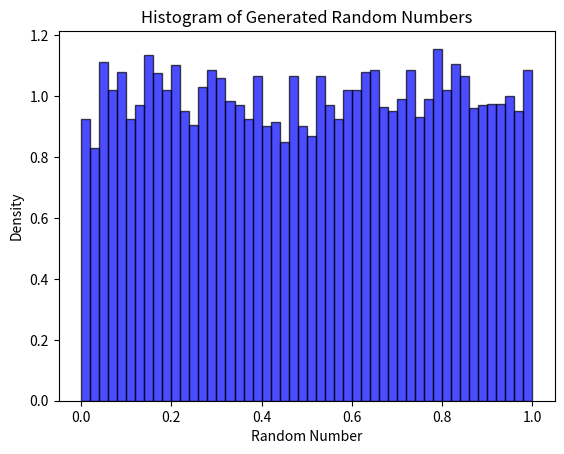

Generate this figure with matplotlib:
import numpy as np
import matplotlib.pyplot as plt

def probabilistic_transistor():
    return np.random.choice([0, 1])

def generate_random_number(num_transistors=10):
    lower_bound = 0.0
    upper_bound = 1.0
    
    for _ in range(num_transistors):
        midpoint = (lower_bound + upper_bound) / 2.0
        output = probabilistic_transistor()
        
        if output == 0:
            upper_bound = midpoint
        else:
            lower_bound = midpoint
    
    random_number = (lower_bound + upper_bound) / 2.0
    return random_number

num_samples = 10000
random_numbers = [generate_random_number(10) for _ in range(num_samples)]

plt.hist(random_numbers, bins=50, density=True, alpha=0.7, color='blue', edgecolor='black')
plt.title('Histogram of Generated Random Numbers')
plt.xlabel('Random Number')
plt.ylabel('Density')
plt.show()